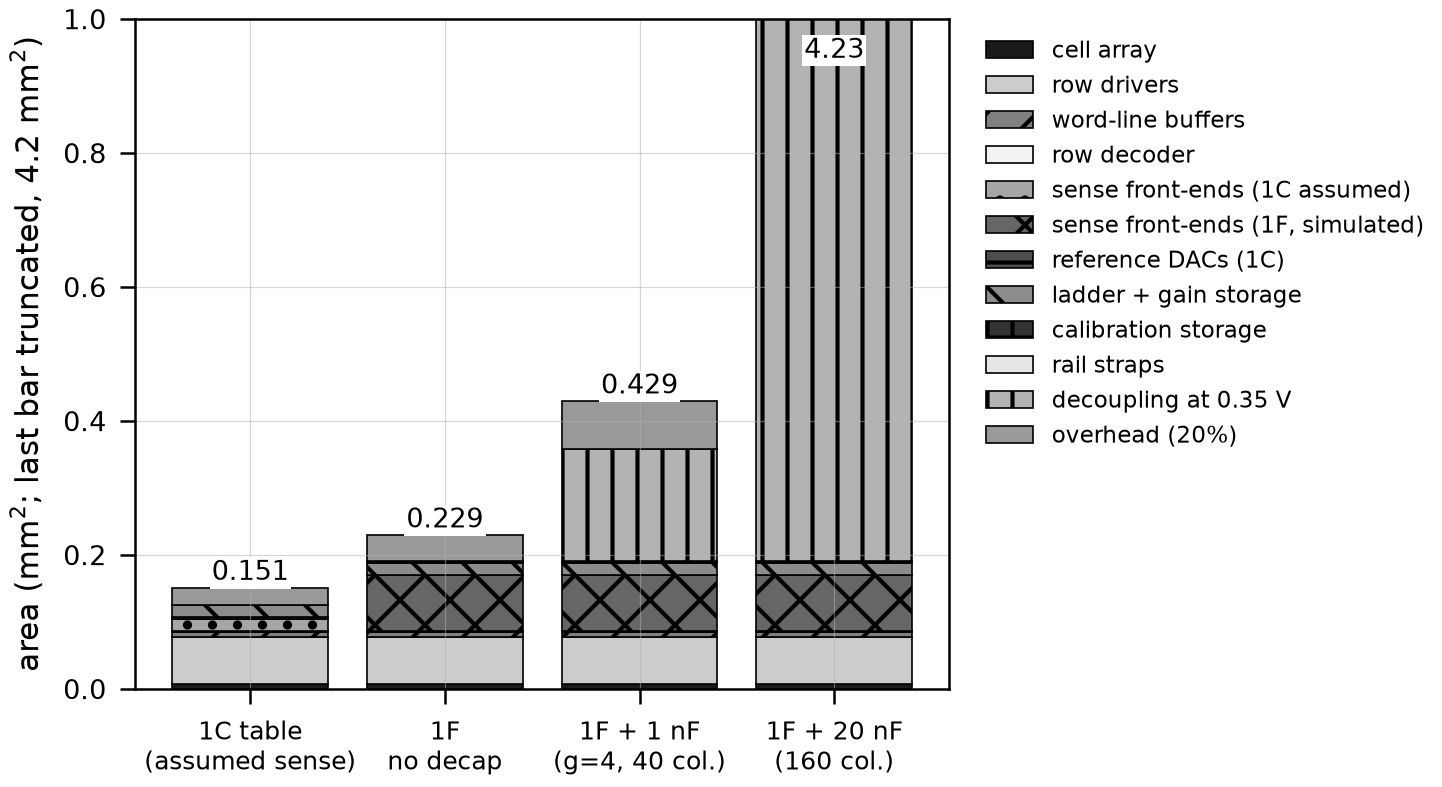

Source data for this figure (header and first rows):
design, part, mm2
1C table (assumed sense), cell_array, 0.006636
1F no decap, cell_array, 0.006636
1F + 1 nF (g=4, 40 col.), cell_array, 0.006636
1F + 20 nF (160 col.), cell_array, 0.006636
1C table (assumed sense), row_drivers, 0.07023
1F no decap, row_drivers, 0.07023
1F + 1 nF (g=4, 40 col.), row_drivers, 0.07023
1F + 20 nF (160 col.), row_drivers, 0.07023
1C table (assumed sense), wordline_buffers, 0.00768
1F no decap, wordline_buffers, 0.00768
1F + 1 nF (g=4, 40 col.), wordline_buffers, 0.00768
1F + 20 nF (160 col.), wordline_buffers, 0.00768
1C table (assumed sense), row_decoder, 0.001024
1F no decap, row_decoder, 0.001024
1F + 1 nF (g=4, 40 col.), row_decoder, 0.001024
1F + 20 nF (160 col.), row_decoder, 0.001024
1C table (assumed sense), sense_front_ends, 0.01856
1F no decap, sense_front_ends, 0.0
1F + 1 nF (g=4, 40 col.), sense_front_ends, 0.0
1F + 20 nF (160 col.), sense_front_ends, 0.0
1C table (assumed sense), sense_front_ends_1f, 0.0
1F no decap, sense_front_ends_1f, 0.08381
1F + 1 nF (g=4, 40 col.), sense_front_ends_1f, 0.08381
1F + 20 nF (160 col.), sense_front_ends_1f, 0.08381
1C table (assumed sense), reference_dacs, 0.0032
1F no decap, reference_dacs, 0.0
1F + 1 nF (g=4, 40 col.), reference_dacs, 0.0
1F + 20 nF (160 col.), reference_dacs, 0.0
1C table (assumed sense), ladder_and_gain_storage, 0.01786
1F no decap, ladder_and_gain_storage, 0.01786
1F + 1 nF (g=4, 40 col.), ladder_and_gain_storage, 0.01786
1F + 20 nF (160 col.), ladder_and_gain_storage, 0.01786
1C table (assumed sense), calibration_storage, 0.0
1F no decap, calibration_storage, 0.0032
1F + 1 nF (g=4, 40 col.), calibration_storage, 0.0032
1F + 20 nF (160 col.), calibration_storage, 0.0032
1C table (assumed sense), supply_ground_straps, 0.0003239
1F no decap, supply_ground_straps, 0.0003239
1F + 1 nF (g=4, 40 col.), supply_ground_straps, 0.0003239
1F + 20 nF (160 col.), supply_ground_straps, 0.0003239
1C table (assumed sense), decoupling, 0.0
1F no decap, decoupling, 0.0
1F + 1 nF (g=4, 40 col.), decoupling, 0.1667
1F + 20 nF (160 col.), decoupling, 3.333
1C table (assumed sense), overhead_20pct, 0.0251
1F no decap, overhead_20pct, 0.03815
1F + 1 nF (g=4, 40 col.), overhead_20pct, 0.07149
1F + 20 nF (160 col.), overhead_20pct, 0.7048
